Run: headless pygame with SDL's dummy video driver; simulated clock (each Clock.tick advances the game by its frame time, no real sleeping); random seed 0; keys injected as events and as key.get_pressed() state; mouse plan: one left click at the window centre at the start of phase 2, then a move to the lower-right quarter at the start of phase 3.
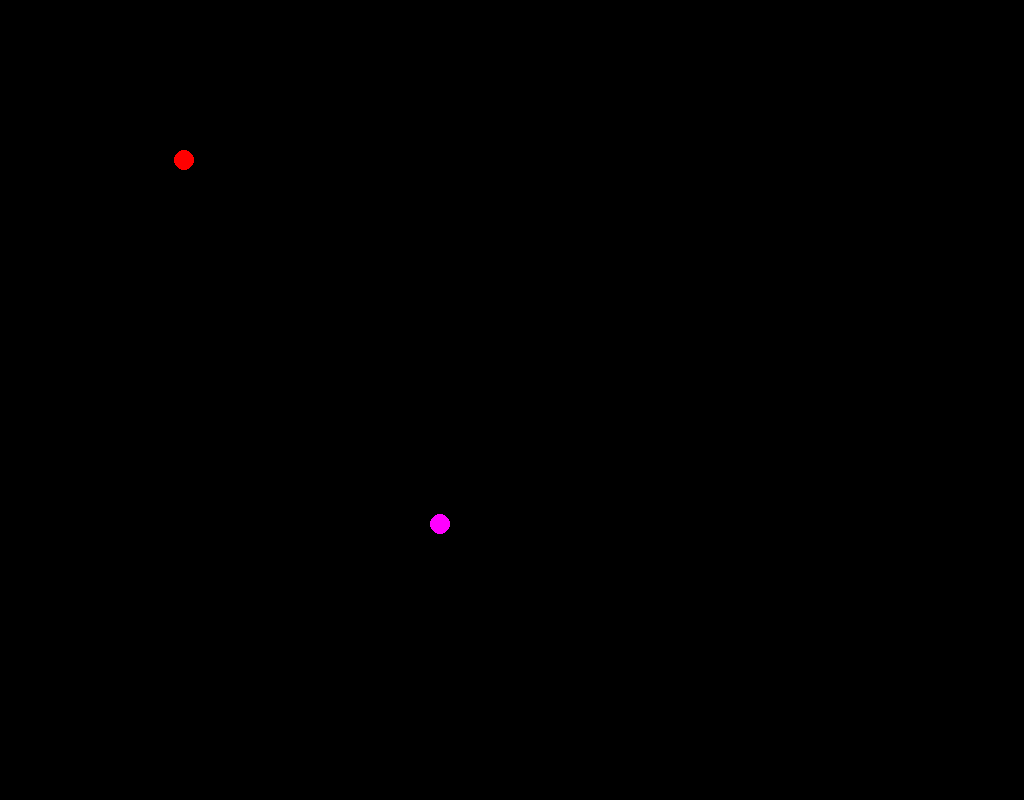
Frame 1 of 4 · flips 1–60 · no input
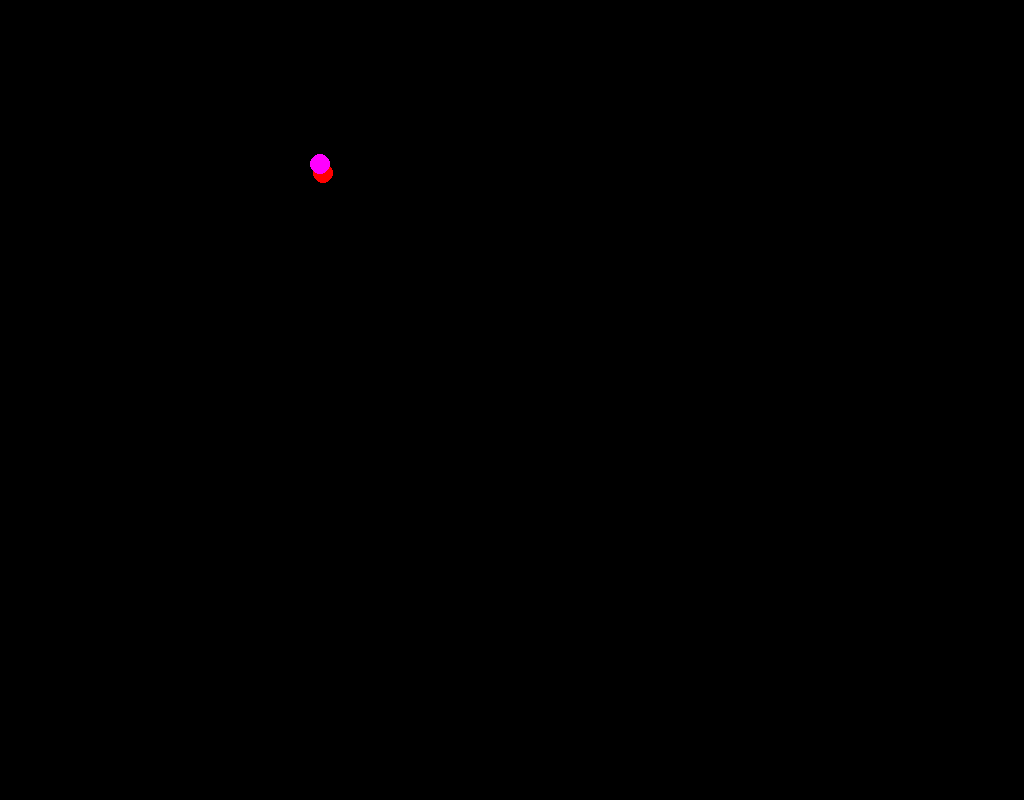
Frame 2 of 4 · flips 61–180 · clicked the window centre · tapped SPACE, RETURN · held RIGHT (→), D
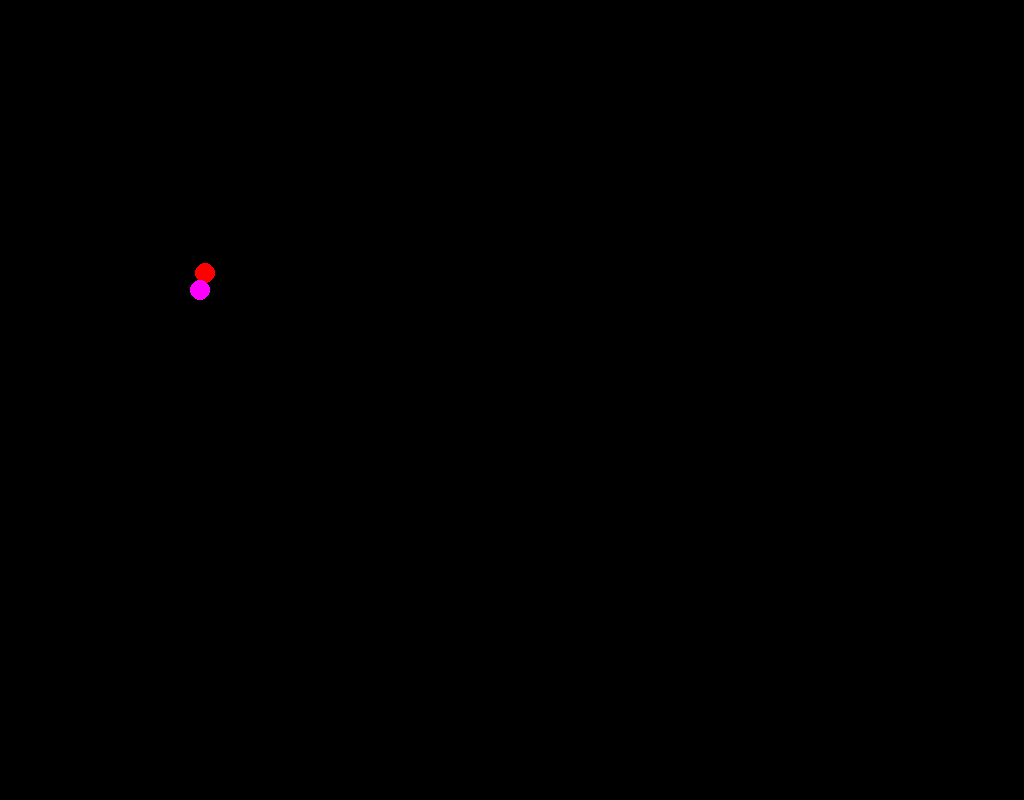
Frame 3 of 4 · flips 181–300 · moved the mouse to the lower-right quarter · held DOWN (↓), S
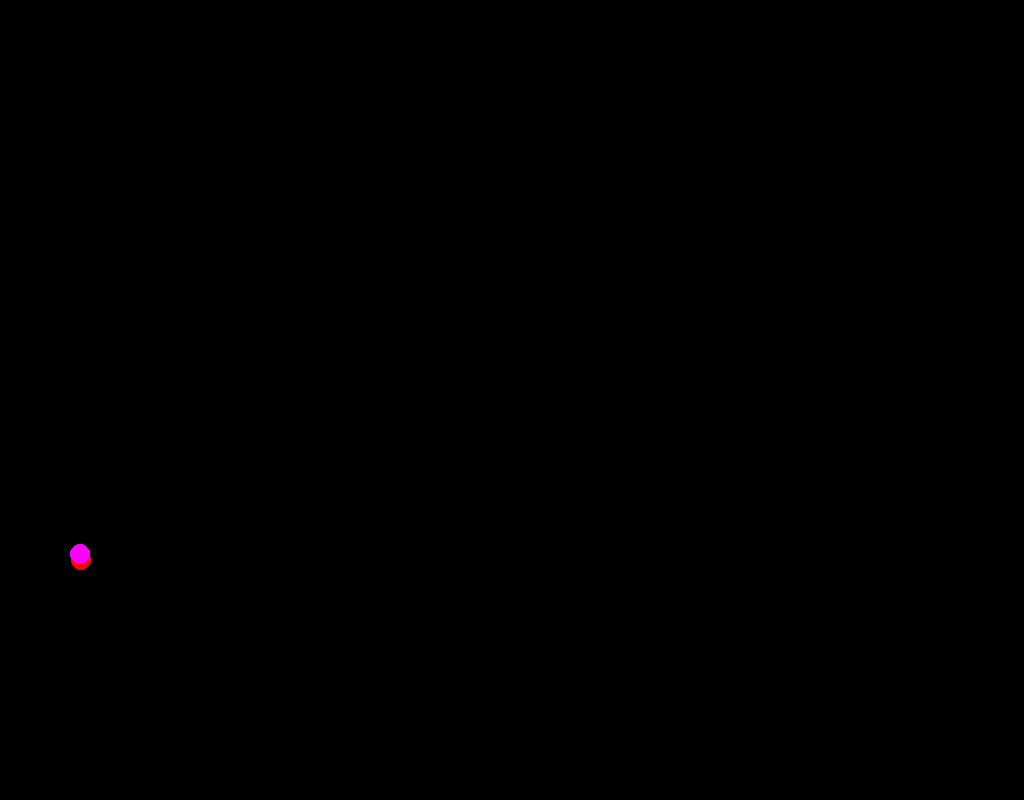
Frame 4 of 4 · flips 301–420 · held LEFT (←), A, UP (↑), W

The pygame program that drew these frames:

import random
import pygame
import math

RUN = 1
WIDTH = 1024
HEIGHT = 800
FPS = 50

generatorON = 1
antnum = 10
size = (3,3)
interesnum = 10
homefood = 0
gennum = 5

pygame.init()
pygame.mixer.init()  # для звука
screen = pygame.display.set_mode((WIDTH, HEIGHT))
pygame.display.set_caption("My Game")
clock = pygame.time.Clock()

class Interespoint:
    def __init__(self,pos,speed = [0.3,0],chit=0):
        self.pos = pos
        self.speed = speed
        if chit == 0:
            self.food = random.randint(5,60)*10
        else:
            self.food = random.randint(50, 60) * 1000
    def Move(self):
        if self.pos[0]>50 and self.pos[0]<WIDTH-50:
            self.pos[0]+=self.speed[0]
        else:
            self.speed[0]=-self.speed[0]
            self.pos[0]+=3*self.speed[0]
        if self.pos[1]>50 and self.pos[1]<HEIGHT-50:
            self.pos[1]+=self.speed[1]
        else:
            self.speed[1]=-self.speed[1]
            self.pos[1]+=3*self.speed[1]


def findmin(a):
    min = a[0]
    for i in a:
        if i<min:
            min = i
    return min

def dist(first,second):
    return( round((((first[1]-second[1])**2+(first[0]-second[0])**2)**0.5)*100)/100 )

class Ants:
    def __init__(self, pos,speed = 1):
        self.pos = pos
        self.food = 0
        self.life = random.randint(150,400)
        self.gohome = 0;
        self.speed = speed
    def move(self,x,y):
        self.pos[0]+=x
        self.pos[1]+=y
    def steptoobj(self,objpos):
        if abs(self.pos[0]-objpos[0])>abs(self.pos[1]-objpos[1]):
            if objpos[0]<self.pos[0]:
                gox = -self.speed *(1-((self.pos[1] - objpos[1])/(self.pos[0] - objpos[0]))**2)**0.5
            elif objpos[0] > self.pos[0] :
                gox = self.speed * (1-((self.pos[1] - objpos[1])/(self.pos[0] - objpos[0]))**2)**0.5
            else:
                gox = 0;
            if objpos[1]<self.pos[1]:
                goy = -self.speed* abs(self.pos[1] - objpos[1])/abs(self.pos[0] - objpos[0])
            elif objpos[1] > self.pos[1] :
                goy = self.speed* abs(self.pos[1] - objpos[1])/abs(self.pos[0] - objpos[0])
            else:
                goy = 0;
            self.move(gox,goy)
        elif abs(self.pos[0] - objpos[0]) < abs(self.pos[1] - objpos[1]):
            if objpos[0] < self.pos[0]:
                gox = -self.speed * abs(self.pos[0] - objpos[0])/ abs(self.pos[1] - objpos[1])
            elif objpos[0] > self.pos[0]:
                gox = self.speed * abs(self.pos[0] - objpos[0])/ abs(self.pos[1] - objpos[1])
            else:
                gox = 0
            if objpos[1] < self.pos[1]:
                goy = -self.speed * (1 -(abs(self.pos[0] - objpos[0])/ abs(self.pos[1] - objpos[1]))**2)**0.5
            elif objpos[1] > self.pos[1]:
                goy = self.speed * (1 -(abs(self.pos[0] - objpos[0])/ abs(self.pos[1] - objpos[1]))**2)**0.5
            else:
                goy = 0
            self.move(gox, goy)
    def randstep(self):
        gox = random.choice((-1,1))
        goy = random.choice((-1, 1))
        self.move(gox, goy)
maxsp = 0
s = 1
c = 3
a = Ants([50,50],3)
b = Interespoint([500,500],[0,0],0)
ymod = HEIGHT/WIDTH
lastd = a.pos
#Game cicle
while RUN:
    clock.tick(FPS)

    for event in pygame.event.get():
        if event.type == pygame.QUIT:
            RUN = False
        if event.type == pygame.MOUSEBUTTONDOWN:
            if event.button == 1:
                print(1)
            if event.button == 2:
                print(2)
            if event.button == 3:
                print(3)
        if event.type == pygame.KEYDOWN:
                print("___")
                if event.key == pygame.K_d:
                    print("d")
                if event.key == pygame.K_a:
                    print("a")
                if event.key == pygame.K_s:
                    print("InteresNum = ",' ')
                    print("AntNum = ", ' ')
                    print("Food in home = ", ' ')
                if event.key == pygame.K_w:
                    print("w")
                if event.key == pygame.K_g:
                    if generatorON == 0:
                        generatorON = 1
                    else:
                        generatorON = 0

    screen.fill([0,0,0])
    d = dist(a.pos,b.pos)
    a.steptoobj(b.pos)
    b.pos[0]-=s
    b.pos[1] += c
    if dist(a.pos,lastd)>maxsp:
        maxsp = dist(a.pos,lastd)
    lastd =a.pos[:]
    if b.pos[0] > 600 or b.pos[0]<50:
        s = -s
    if b.pos[1] > 600 or b.pos[1]<50:
        c = -c
    pygame.draw.circle(screen,(255,0,0),a.pos,10)
    pygame.draw.circle(screen, (255, 0, 255), b.pos, 10)
    pygame.display.flip()
print(maxsp)
pygame.quit()
